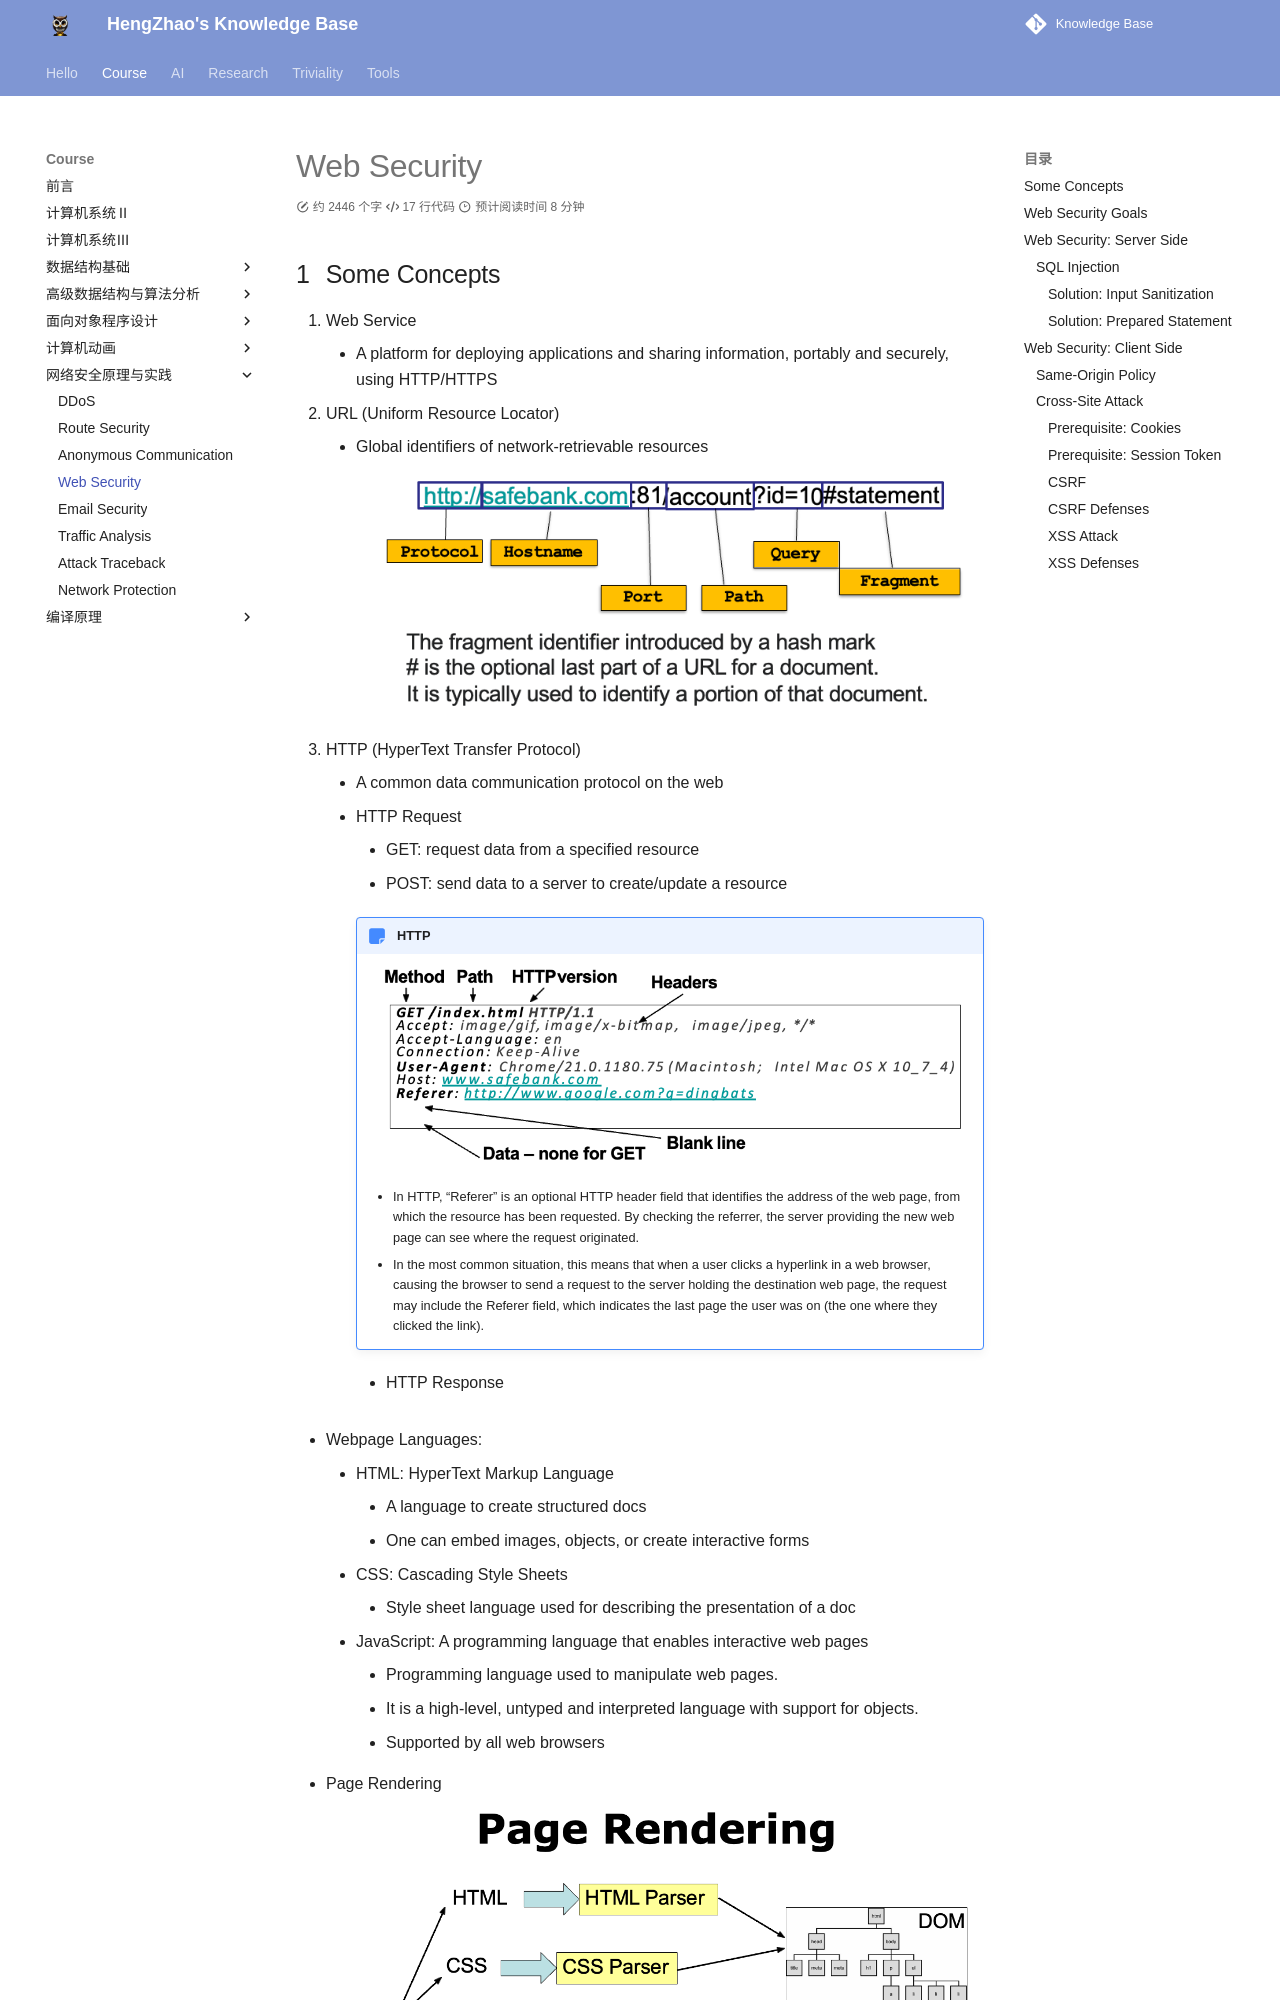

repository: EnlZhao/Notebook · page: Course/netsec/websec/index.html · generator: mkdocs

# Web Security

## Some Concepts

1. Web Service
      - A platform for deploying applications and sharing information, portably and securely, using HTTP/HTTPS
2. URL (Uniform Resource Locator)
      - Global identifiers of network-retrievable resources<br>![](../../Images/2024-04-03-14-44-12.png)
3. HTTP (HyperText Transfer Protocol)
      - A common data communication protocol on the web
      - HTTP Request
        - GET: request data from a specified resource
        - POST: send data to a server to create/update a resource

        !!! note "HTTP"
            ![](../../Images/2024-04-03-14-48-22.png)

            - In HTTP, "Referer" is an optional HTTP header field that identifies the address of the web page, from which the resource has been requested. By checking the referrer, the server providing the new web page can see where the request originated.
            - In the most common situation, this means that when a user clicks a hyperlink in a web browser, causing the browser to send a request to the server holding the destination web page, the request may include the Referer field, which indicates the last page the user was on (the one where they clicked the link).

        - HTTP Response

- Webpage Languages:
    - HTML: HyperText Markup Language
        - A language to create structured docs
        - One can embed images, objects, or create interactive forms
    - CSS: Cascading Style Sheets
        - Style sheet language used for describing the presentation of a doc
    - JavaScript: A programming language that enables interactive web pages
        - Programming language used to manipulate  web pages. 
        - It is a high-level, untyped and  interpreted language with support for objects.
        - Supported by all web browsers
- Page Rendering <br>![](../../Images/2024-04-03-14-54-20.png)

??? info "DOM"
    DOM (Document Object Model) is a programming interface for HTML and XML documents. 它将文档表示为一个由节点和属性组成的对象树，可以通过 JavaScript 等脚本语言来访问和修改。DOM 提供了一些方法和属性来对文档中的元素进行选择、添加、删除或修改
